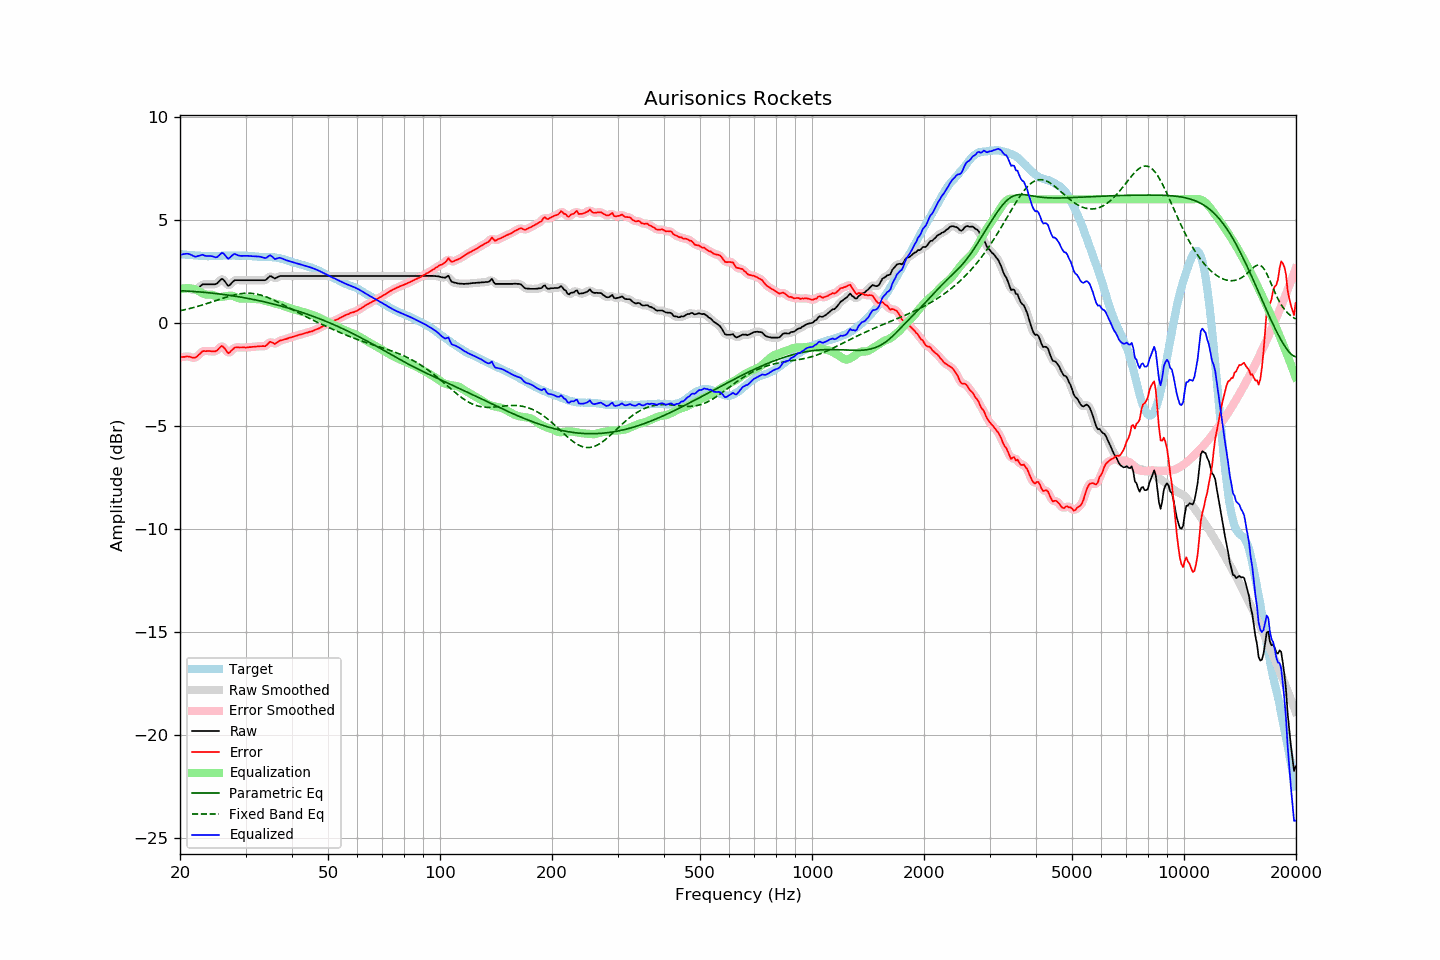

Data behind this chart, as committed beside it:
frequency, raw, error, smoothed, error_smoothed, equalization, parametric_eq, fixed_band_eq, equalized_raw, equalized_smoothed, target
20.00, 1.67, -1.67, 1.67, -1.67, 1.62, 1.56, 0.59, 3.29, 3.29, 3.35
20.20, 1.67, -1.66, 1.68, -1.66, 1.64, 1.56, 0.61, 3.32, 3.32, 3.34
20.40, 1.67, -1.65, 1.68, -1.65, 1.66, 1.56, 0.62, 3.34, 3.34, 3.32
20.61, 1.67, -1.65, 1.68, -1.64, 1.68, 1.55, 0.64, 3.35, 3.35, 3.32
20.81, 1.67, -1.63, 1.67, -1.63, 1.68, 1.55, 0.66, 3.36, 3.36, 3.30
21.02, 1.67, -1.63, 1.67, -1.63, 1.68, 1.54, 0.68, 3.36, 3.35, 3.30
21.23, 1.65, -1.64, 1.65, -1.64, 1.68, 1.54, 0.70, 3.33, 3.33, 3.29
21.44, 1.63, -1.67, 1.63, -1.67, 1.67, 1.53, 0.72, 3.30, 3.30, 3.30
21.66, 1.60, -1.69, 1.60, -1.69, 1.66, 1.53, 0.74, 3.27, 3.26, 3.29
21.87, 1.58, -1.70, 1.59, -1.69, 1.64, 1.52, 0.76, 3.23, 3.24, 3.28
22.09, 1.60, -1.67, 1.62, -1.66, 1.61, 1.52, 0.78, 3.22, 3.23, 3.27
22.31, 1.67, -1.60, 1.66, -1.60, 1.57, 1.51, 0.80, 3.25, 3.24, 3.27
22.54, 1.73, -1.53, 1.74, -1.52, 1.53, 1.50, 0.82, 3.26, 3.27, 3.26
22.76, 1.80, -1.46, 1.81, -1.45, 1.48, 1.50, 0.85, 3.29, 3.29, 3.26
22.99, 1.87, -1.38, 1.85, -1.40, 1.44, 1.49, 0.87, 3.31, 3.29, 3.25
23.22, 1.87, -1.37, 1.88, -1.37, 1.40, 1.48, 0.90, 3.28, 3.28, 3.24
23.45, 1.87, -1.37, 1.88, -1.36, 1.38, 1.48, 0.92, 3.25, 3.26, 3.25
23.69, 1.87, -1.36, 1.87, -1.37, 1.37, 1.47, 0.95, 3.25, 3.25, 3.24
23.92, 1.87, -1.36, 1.87, -1.37, 1.37, 1.46, 0.97, 3.25, 3.25, 3.24
24.16, 1.87, -1.37, 1.87, -1.37, 1.37, 1.45, 1.00, 3.25, 3.25, 3.25
24.40, 1.87, -1.38, 1.87, -1.38, 1.36, 1.45, 1.02, 3.24, 3.23, 3.26
24.65, 1.87, -1.38, 1.87, -1.39, 1.34, 1.44, 1.05, 3.21, 3.21, 3.26
24.89, 1.87, -1.38, 1.88, -1.37, 1.31, 1.43, 1.08, 3.18, 3.19, 3.25
25.14, 1.91, -1.34, 1.93, -1.33, 1.28, 1.42, 1.10, 3.19, 3.20, 3.25
25.39, 2.00, -1.26, 2.00, -1.25, 1.26, 1.41, 1.13, 3.25, 3.26, 3.25
25.65, 2.07, -1.18, 2.08, -1.18, 1.25, 1.40, 1.16, 3.33, 3.33, 3.25
25.91, 2.14, -1.12, 2.12, -1.15, 1.26, 1.39, 1.18, 3.40, 3.38, 3.26
26.16, 2.10, -1.17, 2.09, -1.17, 1.27, 1.38, 1.21, 3.38, 3.36, 3.27
26.43, 2.01, -1.26, 2.00, -1.27, 1.29, 1.37, 1.23, 3.29, 3.29, 3.27
26.69, 1.89, -1.37, 1.89, -1.38, 1.30, 1.36, 1.26, 3.20, 3.20, 3.27
26.96, 1.79, -1.47, 1.84, -1.43, 1.31, 1.35, 1.28, 3.11, 3.15, 3.27
27.23, 1.84, -1.42, 1.85, -1.42, 1.32, 1.34, 1.30, 3.17, 3.17, 3.27
27.50, 1.92, -1.34, 1.92, -1.35, 1.32, 1.32, 1.33, 3.25, 3.24, 3.27
27.77, 2.00, -1.27, 2.00, -1.27, 1.31, 1.31, 1.35, 3.31, 3.31, 3.27
28.05, 2.07, -1.20, 2.05, -1.21, 1.28, 1.30, 1.36, 3.35, 3.33, 3.27
28.33, 2.07, -1.19, 2.08, -1.19, 1.24, 1.29, 1.38, 3.32, 3.32, 3.26
28.62, 2.07, -1.19, 2.08, -1.18, 1.21, 1.28, 1.40, 3.28, 3.29, 3.26
28.90, 2.07, -1.20, 2.07, -1.19, 1.19, 1.26, 1.41, 3.26, 3.26, 3.27
29.19, 2.07, -1.19, 2.07, -1.19, 1.18, 1.25, 1.42, 3.25, 3.25, 3.27
29.48, 2.07, -1.19, 2.07, -1.19, 1.18, 1.24, 1.43, 3.25, 3.25, 3.27
29.78, 2.07, -1.19, 2.07, -1.19, 1.19, 1.22, 1.44, 3.26, 3.26, 3.26
30.08, 2.07, -1.20, 2.07, -1.19, 1.19, 1.21, 1.44, 3.26, 3.26, 3.27
30.38, 2.07, -1.19, 2.07, -1.19, 1.19, 1.19, 1.44, 3.26, 3.26, 3.26
30.68, 2.07, -1.18, 2.07, -1.18, 1.18, 1.18, 1.44, 3.25, 3.25, 3.25
30.99, 2.07, -1.17, 2.07, -1.17, 1.17, 1.16, 1.44, 3.25, 3.25, 3.25
31.30, 2.07, -1.16, 2.07, -1.16, 1.16, 1.15, 1.43, 3.24, 3.24, 3.24
31.61, 2.07, -1.16, 2.07, -1.16, 1.16, 1.13, 1.42, 3.23, 3.23, 3.23
31.93, 2.07, -1.15, 2.07, -1.15, 1.16, 1.12, 1.41, 3.23, 3.23, 3.22
32.24, 2.07, -1.15, 2.07, -1.14, 1.15, 1.10, 1.39, 3.23, 3.23, 3.22
32.57, 2.07, -1.13, 2.07, -1.14, 1.15, 1.08, 1.38, 3.22, 3.22, 3.21
32.89, 2.07, -1.13, 2.07, -1.13, 1.14, 1.07, 1.36, 3.21, 3.21, 3.21
33.22, 2.07, -1.13, 2.07, -1.13, 1.12, 1.05, 1.33, 3.19, 3.19, 3.20
33.55, 2.07, -1.13, 2.07, -1.13, 1.09, 1.03, 1.31, 3.17, 3.16, 3.20
33.89, 2.07, -1.13, 2.09, -1.11, 1.07, 1.01, 1.28, 3.14, 3.16, 3.21
34.23, 2.12, -1.07, 2.14, -1.06, 1.05, 0.99, 1.25, 3.17, 3.19, 3.20
34.57, 2.20, -0.99, 2.20, -0.99, 1.03, 0.98, 1.22, 3.24, 3.23, 3.19
34.92, 2.27, -0.92, 2.25, -0.94, 1.01, 0.96, 1.19, 3.29, 3.26, 3.19
35.27, 2.25, -0.94, 2.24, -0.95, 0.99, 0.94, 1.16, 3.24, 3.23, 3.20
35.62, 2.20, -0.98, 2.21, -0.98, 0.97, 0.92, 1.12, 3.17, 3.18, 3.18
35.97, 2.15, -1.03, 2.18, -1.00, 0.95, 0.90, 1.08, 3.10, 3.13, 3.18
... 635 more rows
